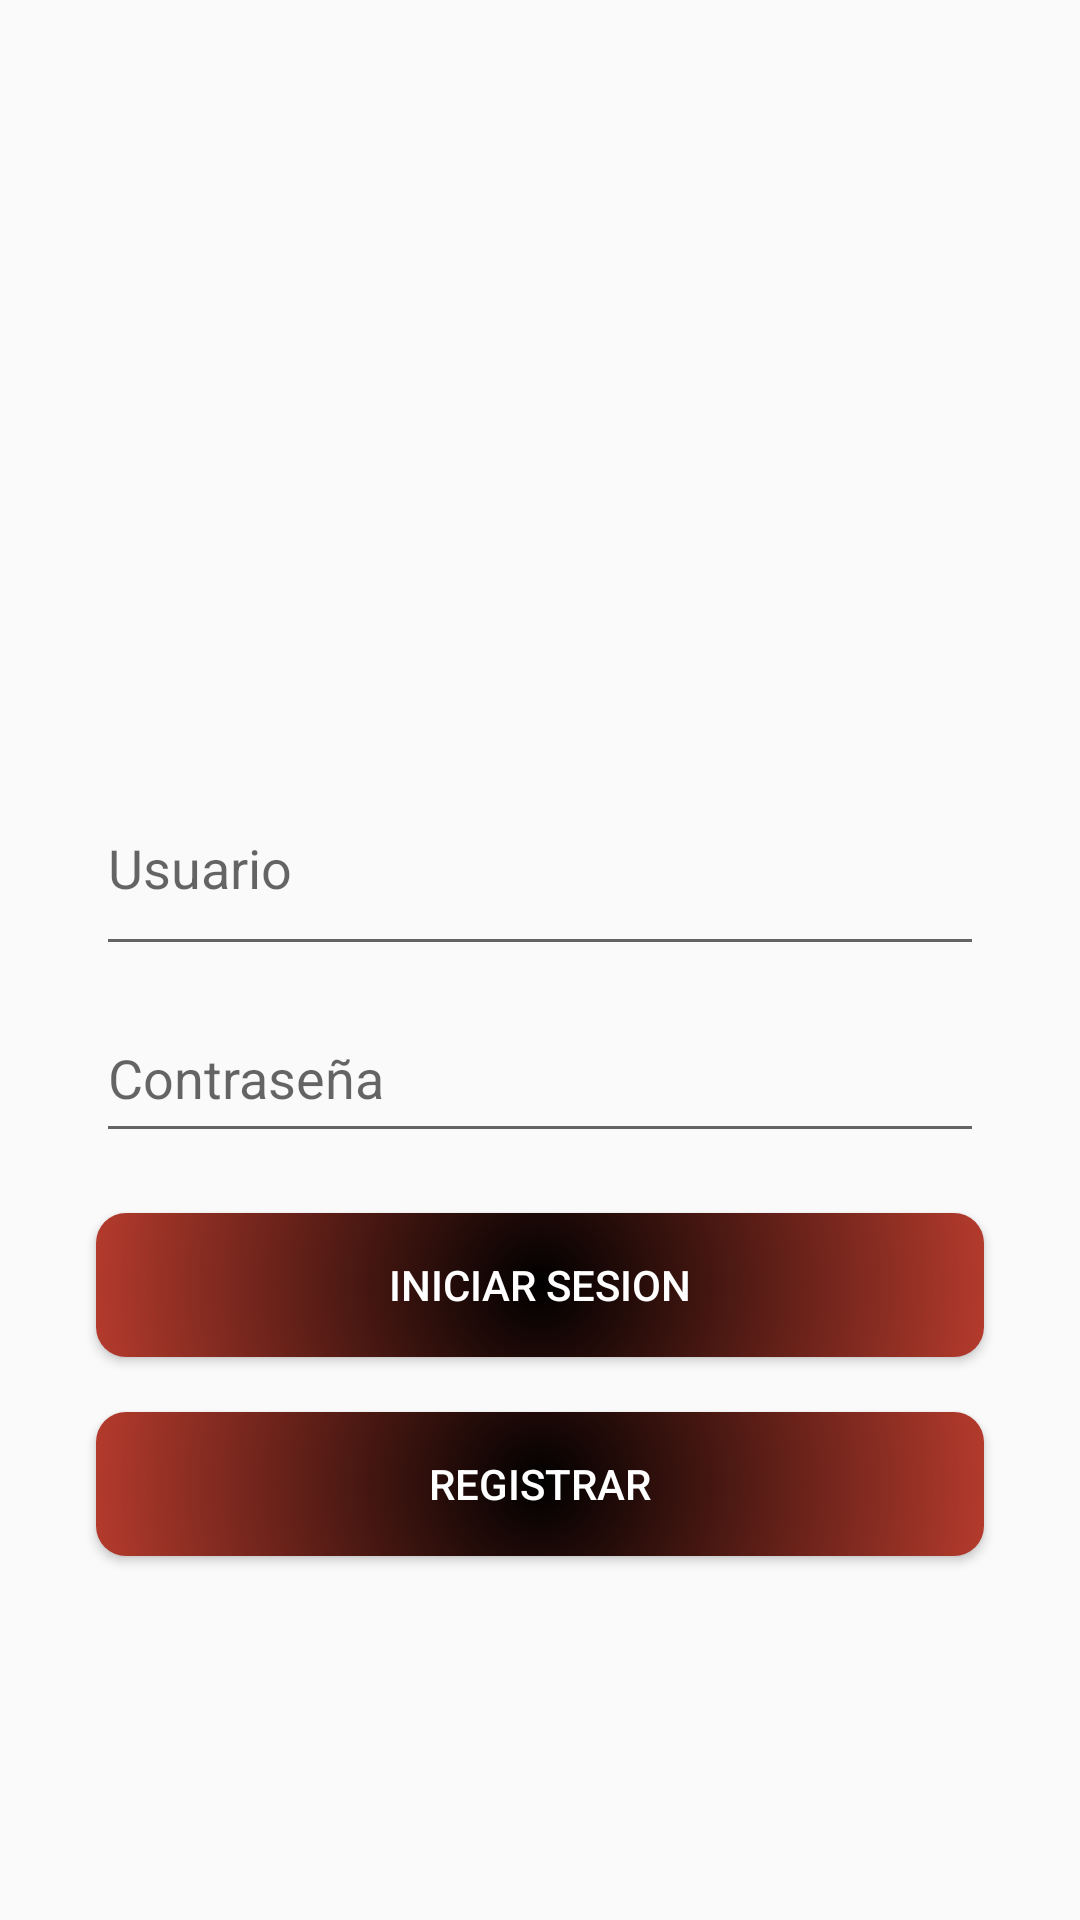

Here is an Android app screen rendered from its layout file. Give the layout XML and the strings, colors and styles it references.
<!-- AndroidManifest.xml: application theme Theme.ProyectoValorant -->
<!-- res/layout/activity_iniciosesion.xml -->
<?xml version="1.0" encoding="utf-8"?>
<androidx.constraintlayout.widget.ConstraintLayout xmlns:android="http://schemas.android.com/apk/res/android"
    xmlns:app="http://schemas.android.com/apk/res-auto"
    xmlns:tools="http://schemas.android.com/tools"
    android:layout_width="match_parent"
    android:layout_height="match_parent"
    tools:context=".controller.LoginActivity">

    <Button
        android:id="@+id/btnVerPassword2"
        android:layout_width="34dp"
        android:layout_height="31dp"
        android:background="@drawable/ojo"
        app:layout_constraintBottom_toBottomOf="@+id/txtContrasenia"
        app:layout_constraintEnd_toEndOf="parent"
        app:layout_constraintHorizontal_bias="0.885"
        app:layout_constraintStart_toStartOf="parent"
        app:layout_constraintTop_toTopOf="@+id/txtContrasenia" />

    <EditText
        android:id="@+id/txtUsuario"
        android:layout_width="0dp"
        android:layout_height="55dp"
        android:layout_marginStart="32dp"
        android:layout_marginEnd="32dp"
        android:ems="10"
        android:gravity="start|top"
        android:hint="Usuario"
        android:inputType="textMultiLine"
        app:layout_constraintBottom_toBottomOf="parent"
        app:layout_constraintEnd_toEndOf="parent"
        app:layout_constraintHorizontal_bias="0.0"
        app:layout_constraintStart_toStartOf="parent"
        app:layout_constraintTop_toBottomOf="@+id/imagenLogo"
        app:layout_constraintVertical_bias="0.105" />

    <EditText
        android:id="@+id/txtContrasenia"
        android:layout_width="0dp"
        android:layout_height="53dp"
        android:layout_marginStart="32dp"
        android:layout_marginEnd="32dp"
        android:ems="10"
        android:hint="Contraseña"
        android:inputType="textPassword"
        app:layout_constraintBottom_toBottomOf="parent"
        app:layout_constraintEnd_toEndOf="parent"
        app:layout_constraintHorizontal_bias="0.0"
        app:layout_constraintStart_toStartOf="parent"
        app:layout_constraintTop_toBottomOf="@+id/txtUsuario"
        app:layout_constraintVertical_bias="0.035" />

    <Button
        android:id="@+id/btnIniciarSesion"
        android:layout_width="0dp"
        android:layout_height="wrap_content"
        android:layout_marginStart="32dp"
        android:layout_marginEnd="32dp"
        android:background="@drawable/degradado"
        android:text="Iniciar Sesion"
        android:textColor="@color/white"
        app:layout_constraintBottom_toBottomOf="parent"
        app:layout_constraintEnd_toEndOf="parent"
        app:layout_constraintHorizontal_bias="0.0"
        app:layout_constraintStart_toStartOf="parent"
        app:layout_constraintTop_toBottomOf="@+id/txtContrasenia"
        app:layout_constraintVertical_bias="0.096" />

    <Button
        android:id="@+id/btnPagRegistro"
        android:layout_width="0dp"
        android:layout_height="wrap_content"
        android:layout_marginStart="32dp"
        android:layout_marginEnd="32dp"
        android:layout_marginBottom="16dp"
        android:background="@drawable/degradado"
        android:text="Registrar"
        android:textColor="@color/white"
        app:layout_constraintBottom_toBottomOf="parent"
        app:layout_constraintEnd_toEndOf="parent"
        app:layout_constraintHorizontal_bias="0.0"
        app:layout_constraintStart_toStartOf="parent"
        app:layout_constraintTop_toBottomOf="@+id/btnIniciarSesion"
        app:layout_constraintVertical_bias="0.148" />

    <ImageView
        android:id="@+id/imagenLogo"
        android:layout_width="199dp"
        android:layout_height="169dp"
        app:layout_constraintBottom_toBottomOf="parent"
        app:layout_constraintEnd_toEndOf="parent"
        app:layout_constraintStart_toStartOf="parent"
        app:layout_constraintTop_toTopOf="parent"
        app:layout_constraintVertical_bias="0.129"
        tools:srcCompat="@tools:sample/avatars" />

</androidx.constraintlayout.widget.ConstraintLayout>
<!-- resources referenced by this layout -->
<resources>
  <!-- drawable degradado (drawable) -->
  <?xml version="1.0" encoding="utf-8"?>
  <shape xmlns:android="http://schemas.android.com/apk/res/android" >
      <corners android:radius="10dp" />
      <gradient
          android:type="radial"
          android:centerX="50%"
          android:centerY="50%"
          android:startColor="#000000"
          android:endColor="#E74B39"
          android:gradientRadius="400%"
          />
  </shape>
  <style name="Theme.ProyectoValorant" parent="Theme.AppCompat.DayNight.DarkActionBar">
          
          <item name="colorPrimary">#E74B39</item>
          <item name="colorPrimaryVariant">@color/white</item>
          <item name="colorOnPrimary">@color/white</item>
          
          <item name="colorSecondary">#E74B39</item>
          <item name="colorSecondaryVariant">#E74B39</item>
          <item name="colorOnSecondary">@color/white</item>
          
          <item name="android:statusBarColor">?attr/colorPrimaryVariant</item>
          
      </style>
  <!-- not gathered from this repository: default colours our renderer supplied (Android Studio template values) -->
  <color name="white">#FFFFFFFF</color>
</resources>
